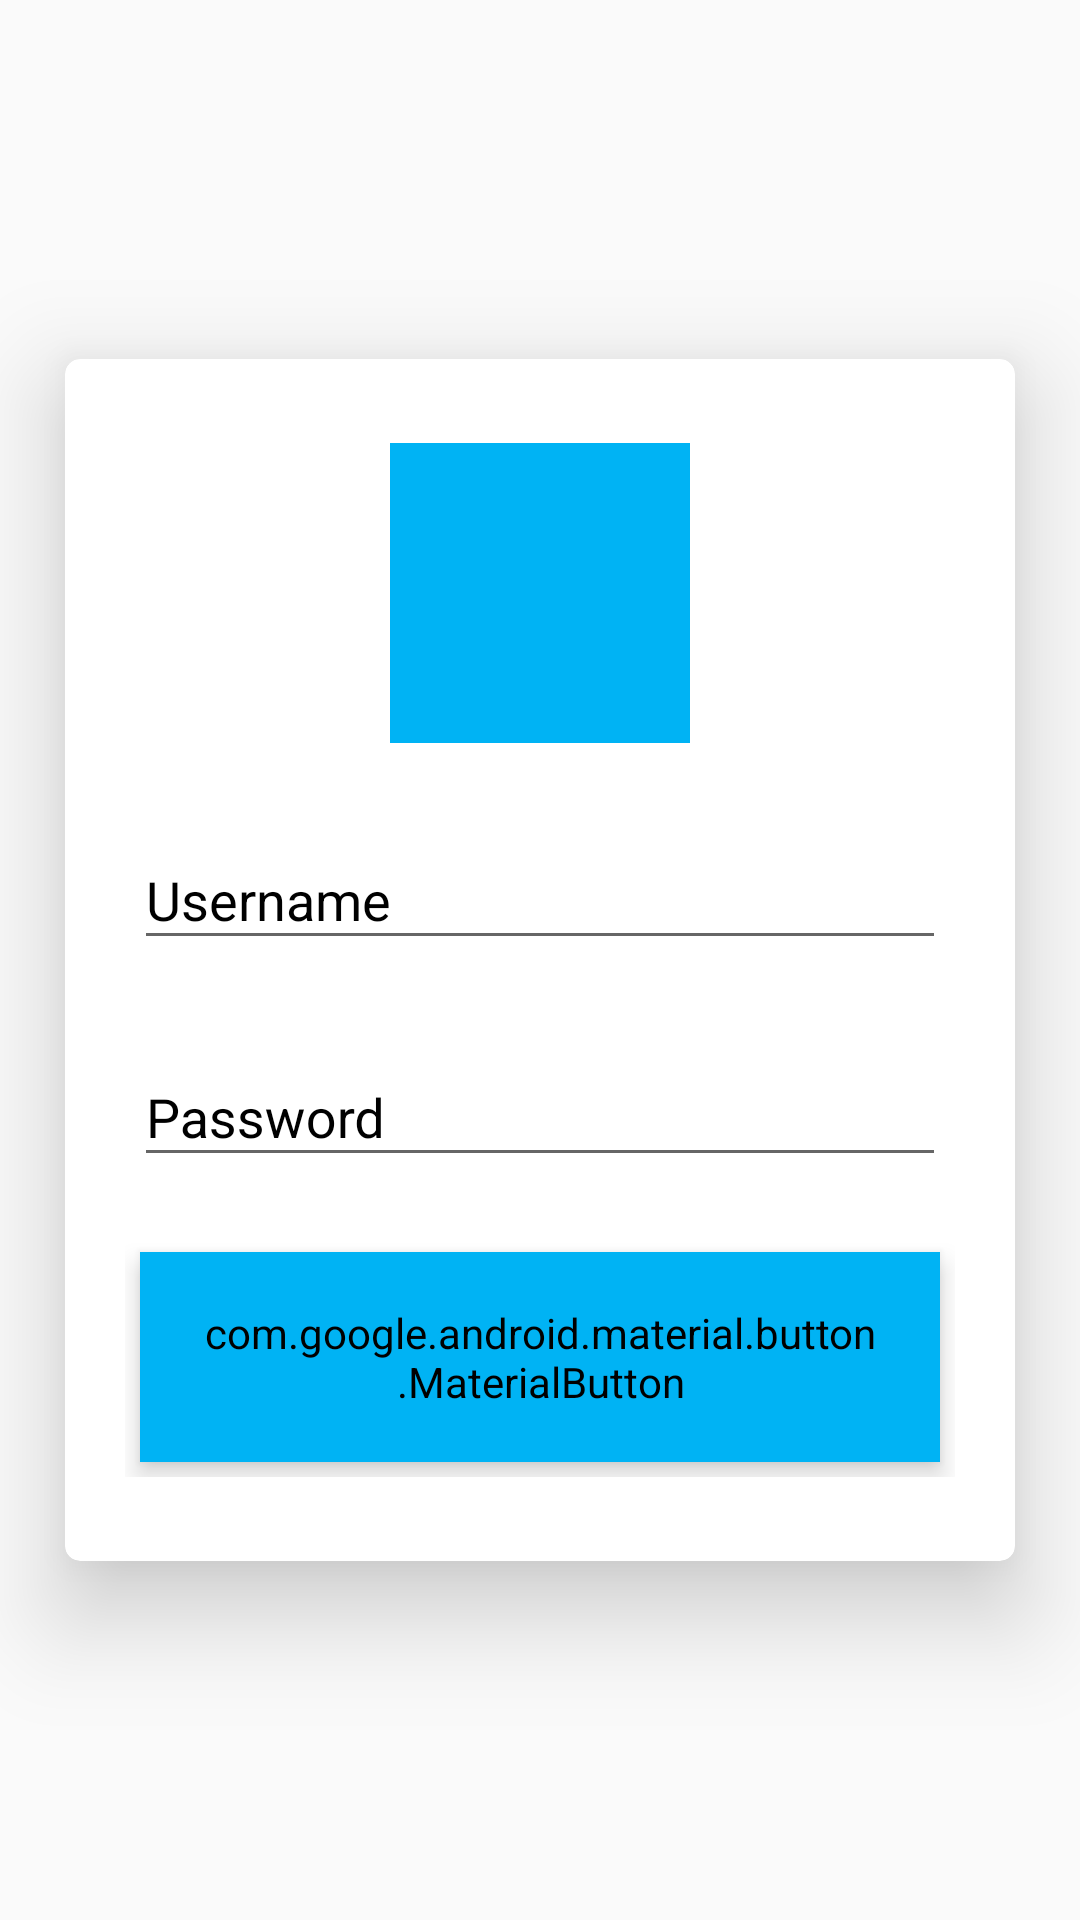

Here is an Android app screen rendered from its layout file. Give the layout XML and the strings, colors and styles it references.
<!-- AndroidManifest.xml: activity theme AppTheme.NoActionBar -->
<!-- res/layout/activity_login.xml -->
<?xml version="1.0" encoding="utf-8"?>
<androidx.coordinatorlayout.widget.CoordinatorLayout xmlns:android="http://schemas.android.com/apk/res/android"
    xmlns:app="http://schemas.android.com/apk/res-auto"
    xmlns:tools="http://schemas.android.com/tools"
    android:layout_width="match_parent"
    android:layout_height="match_parent"
    tools:context=".activity.LoginActivity">
    <com.google.android.material.appbar.AppBarLayout
        android:layout_width="match_parent"
        android:layout_height="wrap_content"
        android:theme="@style/AppTheme.AppBarOverlay">
        <androidx.appcompat.widget.Toolbar
            android:id="@+id/toolbar"
            android:layout_width="match_parent"
            android:layout_height="0.0dp"
            android:background="?attr/colorPrimary"
            app:popupTheme="@style/AppTheme.PopupOverlay" />
    </com.google.android.material.appbar.AppBarLayout>
    <include layout="@layout/content_login" />
</androidx.coordinatorlayout.widget.CoordinatorLayout>
<!-- res/layout/content_login.xml (included above) -->
<?xml version="1.0" encoding="utf-8"?>
<androidx.constraintlayout.widget.ConstraintLayout xmlns:android="http://schemas.android.com/apk/res/android"
    xmlns:app="http://schemas.android.com/apk/res-auto"
    xmlns:tools="http://schemas.android.com/tools"
    android:layout_width="match_parent"
    android:layout_height="match_parent"
    app:layout_behavior="@string/appbar_scrolling_view_behavior"
    tools:context=".activity.LoginActivity"
    tools:showIn="@layout/activity_login">

    <androidx.cardview.widget.CardView
        android:layout_width="match_parent"
        android:layout_height="wrap_content"
        android:layout_gravity="center"
        android:layout_marginTop="8dp"
        android:layout_marginBottom="8dp"
        app:cardElevation="20dp"
        app:cardCornerRadius="5dp"
        app:cardUseCompatPadding="true"
        app:layout_constraintBottom_toBottomOf="parent"
        app:layout_constraintTop_toTopOf="parent">

        <LinearLayout
            android:id="@+id/linearLayout"
            android:layout_width="match_parent"
            android:layout_height="wrap_content"
            android:layout_gravity="center"
            android:layout_marginTop="8dp"
            android:layout_marginBottom="8dp"
            android:gravity="center"
            android:orientation="vertical"
            android:padding="20dp"
            app:layout_constraintBottom_toBottomOf="parent"
            app:layout_constraintTop_toTopOf="parent">
            <FrameLayout
                android:layout_marginBottom="20dp"
                android:layout_width="wrap_content"
                android:layout_height="wrap_content"
                android:layout_gravity="center|top" >
                <ImageView
                    android:layout_width="100dp"
                    android:layout_height="100dp"
                    android:src="@color/colorPrimary"
                    tools:srcCompat="@tools:sample/backgrounds/scenic" />
            </FrameLayout>
            <LinearLayout
                android:layout_width="match_parent"
                android:layout_height="wrap_content"
                android:paddingStart="3dp"
                android:paddingEnd="3dp"
                android:paddingBottom="20dp">

                <com.google.android.material.textfield.TextInputLayout
                    style="@style/Widget.MaterialComponents.TextInputLayout.OutlineBox"
                    android:layout_width="match_parent"
                    android:layout_height="wrap_content"
                    android:hint="Username"
                    app:boxCornerRadiusBottomLeft="32dp"
                    app:boxCornerRadiusBottomRight="32dp"
                    app:boxCornerRadiusTopLeft="32dp"
                    app:boxCornerRadiusTopRight="32dp">

                    <com.google.android.material.textfield.TextInputEditText
                        android:layout_width="match_parent"
                        android:layout_height="wrap_content" />
                </com.google.android.material.textfield.TextInputLayout>
            </LinearLayout>

            <LinearLayout
                android:layout_width="match_parent"
                android:layout_height="wrap_content"
                android:paddingStart="3dp"
                android:paddingEnd="3dp"
                android:paddingBottom="20dp">

                <com.google.android.material.textfield.TextInputLayout
                    style="@style/Widget.MaterialComponents.TextInputLayout.OutlineBox"
                    android:layout_width="match_parent"
                    android:layout_height="wrap_content"
                    android:hint="Password"
                    app:boxCornerRadiusBottomLeft="32dp"
                    app:boxCornerRadiusBottomRight="32dp"
                    app:boxCornerRadiusTopLeft="32dp"
                    app:boxCornerRadiusTopRight="32dp">

                    <com.google.android.material.textfield.TextInputEditText
                        android:layout_width="match_parent"
                        android:layout_height="wrap_content"
                        android:inputType="textPassword"
                        app:passwordToggleEnabled="true" />
                </com.google.android.material.textfield.TextInputLayout>
            </LinearLayout>

            <com.google.android.material.button.MaterialButton
                android:id="@+id/btnlogin"
                style="@style/Widget.MaterialComponents.Button.TextButton"
                android:layout_width="match_parent"
                android:layout_height="70dp"
                android:layout_gravity="center|end"
                android:layout_margin="5dp"
                android:clickable="true"
                android:elevation="5dp"
                android:paddingStart="20dp"
                android:paddingEnd="20dp"
                android:text="Login"
                android:textColor="@android:color/white"
                android:textSize="12dp"
                app:backgroundTint="@color/colorAccent"
                app:cornerRadius="32dp"
                app:iconPadding="10dp"
                app:iconTint="@android:color/white" />
        </LinearLayout>
    </androidx.cardview.widget.CardView>


</androidx.constraintlayout.widget.ConstraintLayout>
<!-- resources referenced by this layout -->
<resources>
  <color name="colorAccent">#00b3f4</color>
  <color name="colorPrimary">#00b3f4</color>
  <style name="AppTheme.AppBarOverlay" parent="ThemeOverlay.AppCompat.Dark.ActionBar" />
  <style name="AppTheme.PopupOverlay" parent="ThemeOverlay.AppCompat.Light" />
  <style name="AppTheme.NoActionBar">
          <item name="windowActionBar">false</item>
          <item name="windowNoTitle">true</item>
      </style>
</resources>
